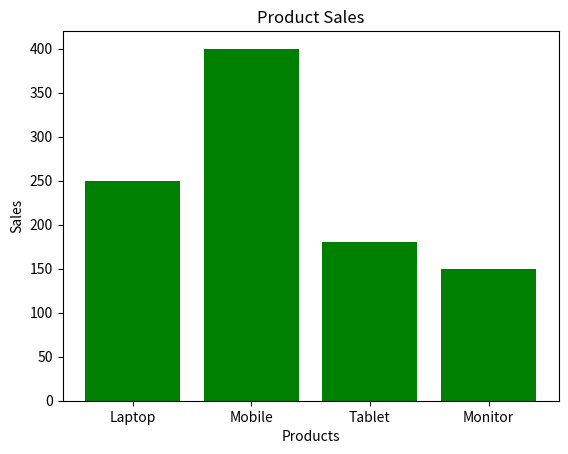

Generate this figure with matplotlib:
import matplotlib.pyplot as plt

product_categories = ["Laptop", "Mobile", "Tablet", "Monitor"]
sales = [250, 400, 180, 150]

plt.bar(product_categories, sales, color="green")
plt.title("Product Sales")
plt.xlabel("Products")
plt.ylabel("Sales")

plt.show()
